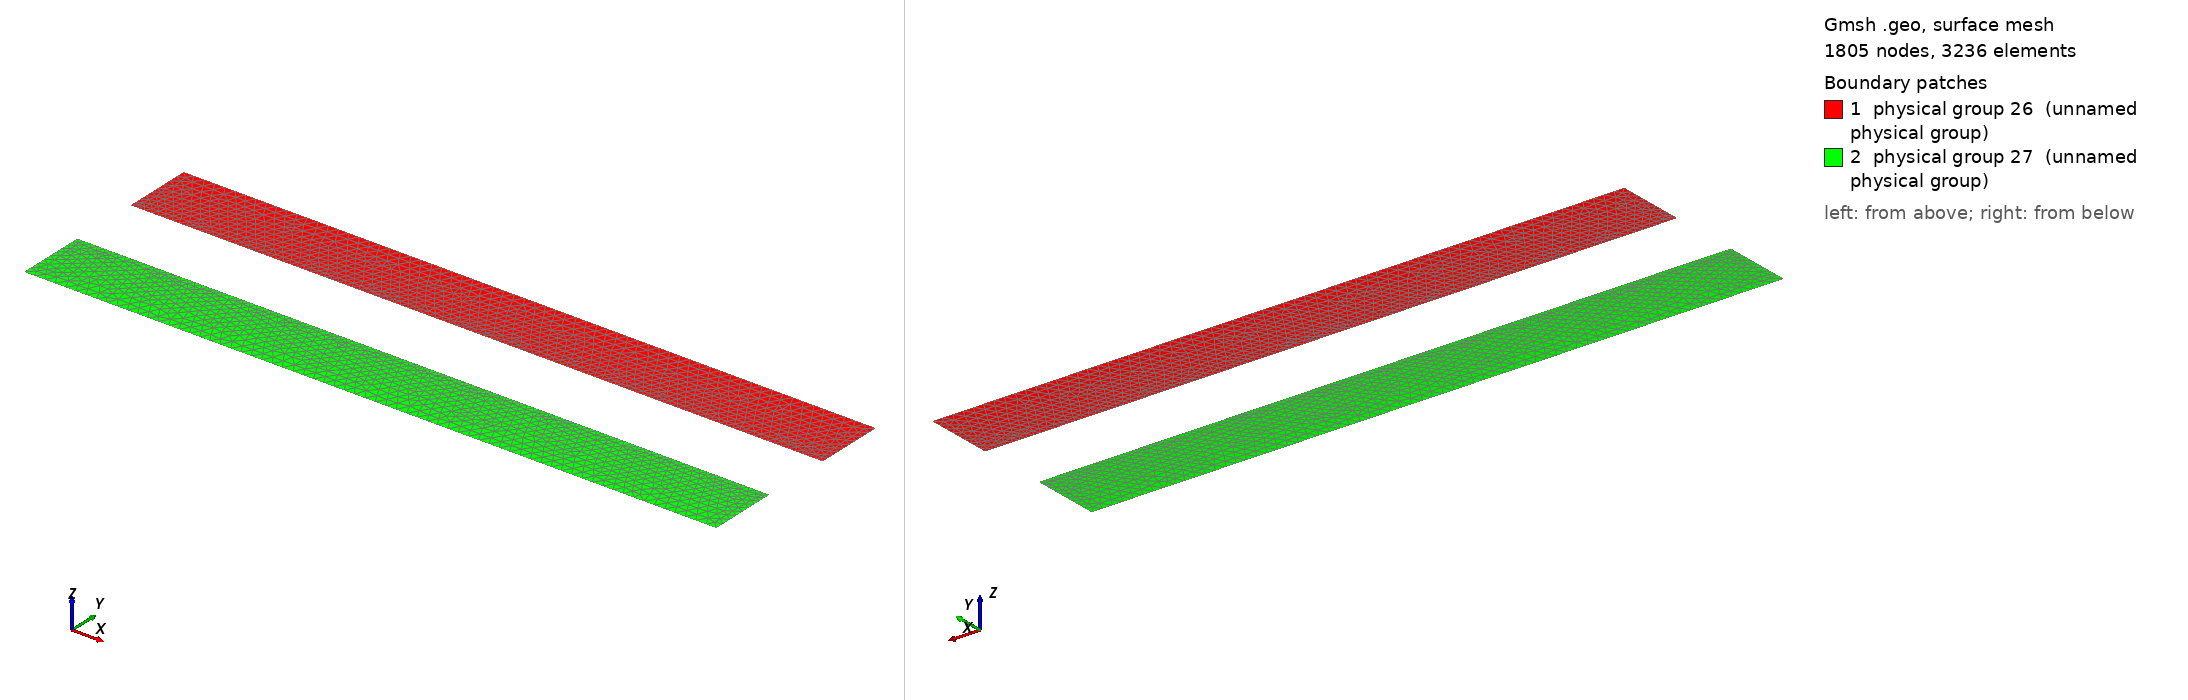

Gmsh geometry script, surface-meshed: 1805 nodes, 3236 surface elements. Boundary patches (legend numbers): 1 physical group 26 (unnamed physical group), 2 physical group 27 (unnamed physical group). Left view from above one corner, right view from below the opposite corner. Legend entries are the model's physical surfaces. The drawing asked Gmsh for element sizes between 1% and 20% of the model's largest extent; the script's own settings can give other sizes.

=== top-fldh-fine.geo (drawn) ===
cl__1 = 1;
cl__2 = 0.3;
Point(1) = {0, 0, 0, 0.015};
Point(2) = {0, 0.1, 0, 0.01};
Point(3) = {0, 0.2, 0, 0.01};
Point(4) = {0, 0.3, 0, 0.015};
Point(5) = {1, 0, 0, 0.015};
Point(6) = {1, 0.1, 0, 0.01};
Point(7) = {1, 0.2, 0, 0.01};
Point(8) = {1, 0.3, 0, 0.015};

Line(1) = {1, 2};
Line(3) = {3, 4};
Line(4) = {4, 8};
Line(5) = {1, 5};
Line(6) = {5, 6};
Line(8) = {7, 8};
Line(9) = {2, 6};
Line(10) = {3, 7};


Line Loop(11) = {3, 4, -8, -10};
Plane Surface(12) = {11};
Line Loop(13) = {1, 9, -6, -5};
Plane Surface(14) = {13};


Physical Line("in hot") = {3};
Physical Line("in cold") = {6};
Physical Line("out hot") = {8};
Physical Line("out cold") = {1};
Physical Line("psi hot top") = {4};
Physical Line("psi hot bot") = {10};
Physical Line("psi cold top") = {9};
Physical Line("psi cold bot") = {5};

Physical Surface(26) = {12};
Physical Surface(27) = {14};
